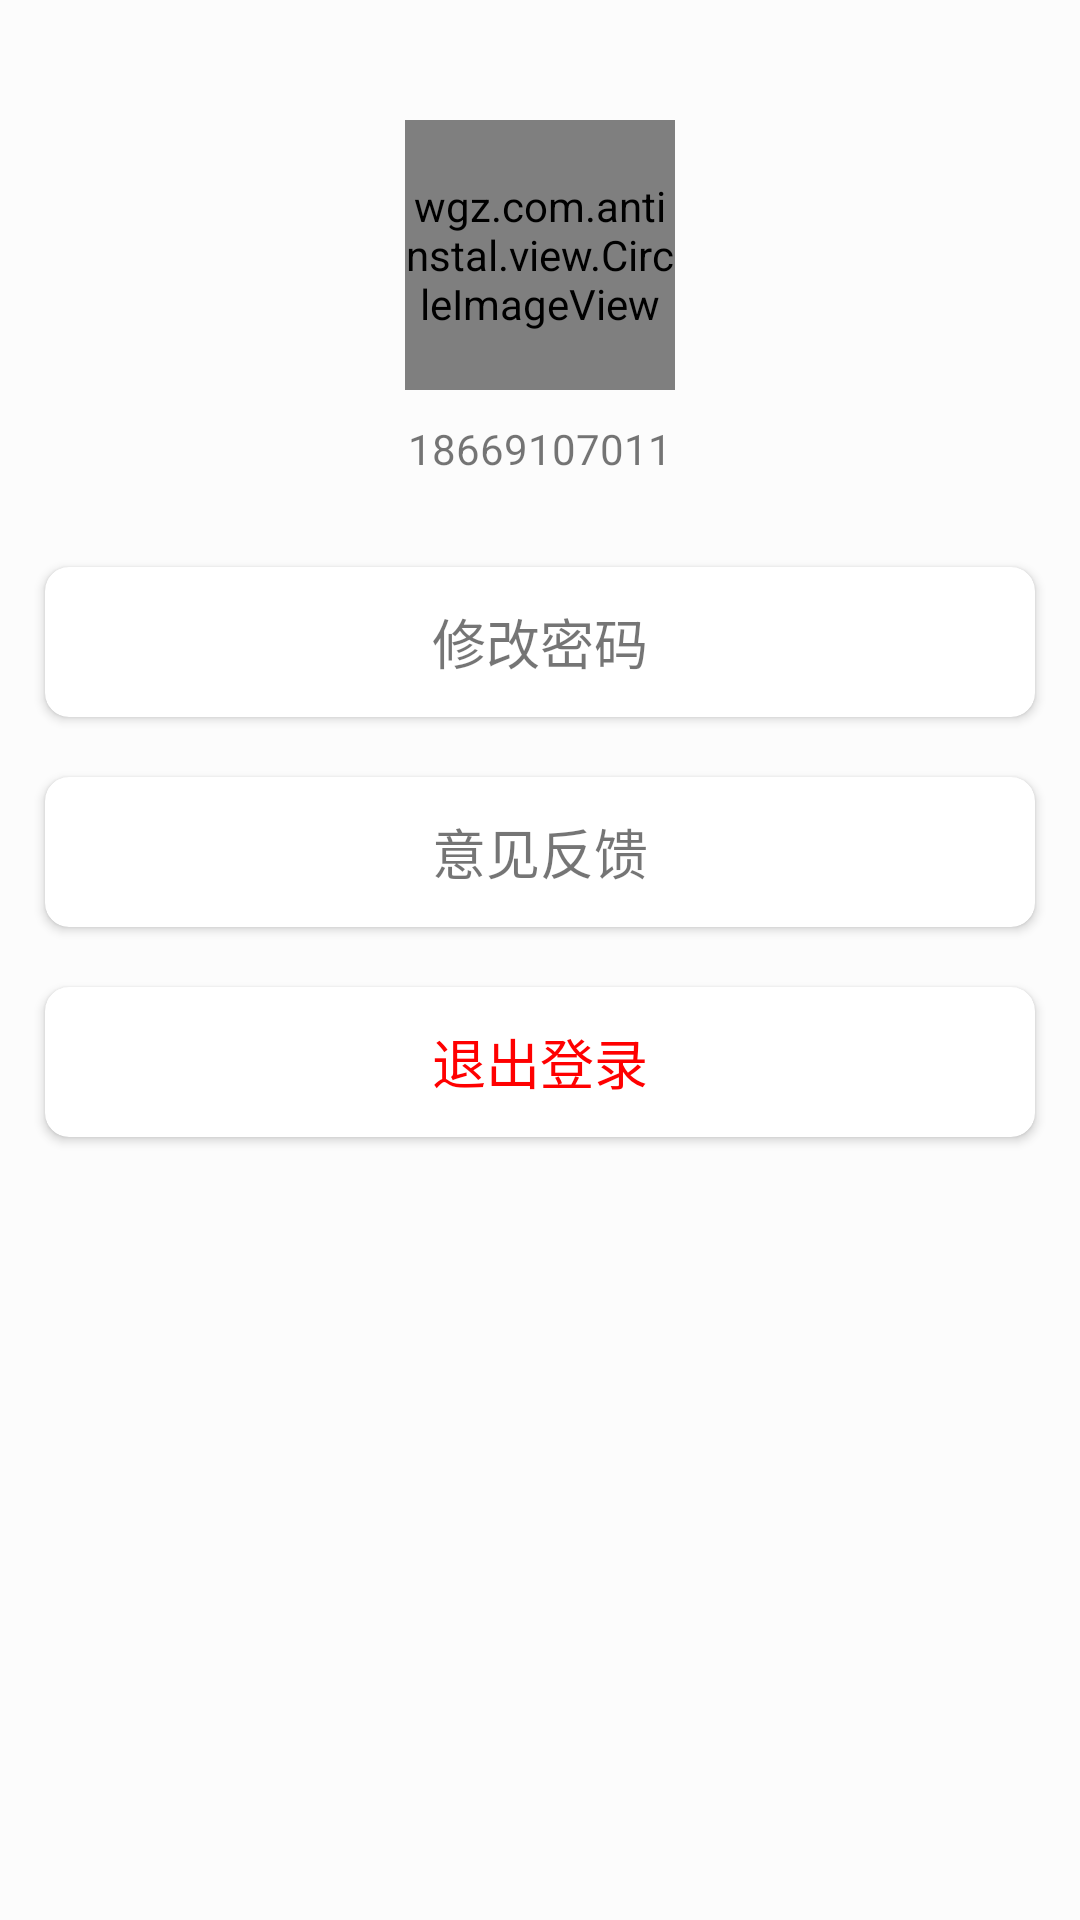

This screen was rendered from an Android layout file. Write that file and the resources it references.
<!-- AndroidManifest.xml: application theme AppTheme -->
<!-- res/layout/personfragment.xml -->
<?xml version="1.0" encoding="utf-8"?>
<LinearLayout xmlns:android="http://schemas.android.com/apk/res/android"
    xmlns:tools="http://schemas.android.com/tools"
    xmlns:app="http://schemas.android.com/apk/res-auto"
    android:orientation="vertical"
    android:background="@color/gray2"
    android:layout_width="match_parent"
    android:layout_height="match_parent">
    <LinearLayout
        android:layout_width="match_parent"
        android:layout_height="match_parent"
        android:gravity="center_horizontal"
        android:orientation="vertical">

        <wgz.com.antinstal.view.CircleImageView
            android:layout_width="90dp"
            android:layout_height="90dp"
            android:layout_marginTop="40dp"
            android:src="@drawable/logo11"
            app:border_color="@color/gray2"
            app:border_width="1dp"/>

        <TextView
            android:layout_width="wrap_content"
            android:layout_height="wrap_content"
            android:layout_marginTop="10dp"
            android:id="@+id/id_username"
            android:text="18669107011"/>

        <android.support.v7.widget.CardView
            android:layout_width="match_parent"
            android:layout_height="50dp"
            android:layout_marginLeft="15dp"
            android:layout_marginRight="15dp"
            android:layout_marginTop="30dp"
            android:elevation="2dp"
            app:cardBackgroundColor="@color/white"
            app:cardCornerRadius="8dp"
            android:id="@+id/id_chengePass">

            <TextView

                android:layout_width="wrap_content"
                android:layout_height="wrap_content"
                android:layout_gravity="center"
                android:textSize="18dp"

                android:text="修改密码"/>

        </android.support.v7.widget.CardView>

        <android.support.v7.widget.CardView
            android:layout_width="match_parent"
            android:layout_height="50dp"
            android:layout_marginLeft="15dp"
            android:layout_marginRight="15dp"
            android:layout_marginTop="20dp"
            android:elevation="2dp"
            app:cardBackgroundColor="@color/white"
            app:cardCornerRadius="8dp"
            android:id="@+id/id_yijianfankui">

            <TextView
                android:layout_width="wrap_content"
                android:layout_height="wrap_content"
                android:layout_gravity="center"
               android:textSize="18dp"
                android:text="意见反馈"/>
        </android.support.v7.widget.CardView>

        <android.support.v7.widget.CardView
            android:layout_width="match_parent"
            android:layout_height="50dp"
            android:layout_marginBottom="5dp"
            android:layout_marginLeft="15dp"
            android:layout_marginRight="15dp"
            android:layout_marginTop="20dp"
            android:elevation="2dp"
            app:cardBackgroundColor="@color/white"
            app:cardCornerRadius="8dp"
            android:id="@+id/id_logout">

            <TextView
                android:layout_width="wrap_content"
                android:layout_height="wrap_content"
                android:layout_gravity="center"

               android:textSize="18dp"
                android:textColor="@color/red"
                android:text="退出登录"/>
        </android.support.v7.widget.CardView>

    </LinearLayout>
</LinearLayout>
<!-- resources referenced by this layout -->
<resources>
  <color name="gray2">#fcfcfc</color>
  <color name="red">#ff0000</color>
  <color name="white">#ffffff</color>
  <style name="AppTheme" parent="Theme.AppCompat.Light.DarkActionBar">
          
          <item name="colorPrimary">@color/colorPrimary</item>
          <item name="colorPrimaryDark">@color/colorPrimaryDark</item>
          <item name="colorAccent">@color/colorAccent</item>
      </style>
  <color name="colorPrimary">#00A1E9</color>
  <color name="colorPrimaryDark">#0080ff</color>
  <color name="colorAccent">#FF4081</color>
</resources>
